Run: headless pygame with SDL's dummy video driver; simulated clock (each Clock.tick advances the game by its frame time, no real sleeping); random seed 0; keys injected as events and as key.get_pressed() state; no mouse input.
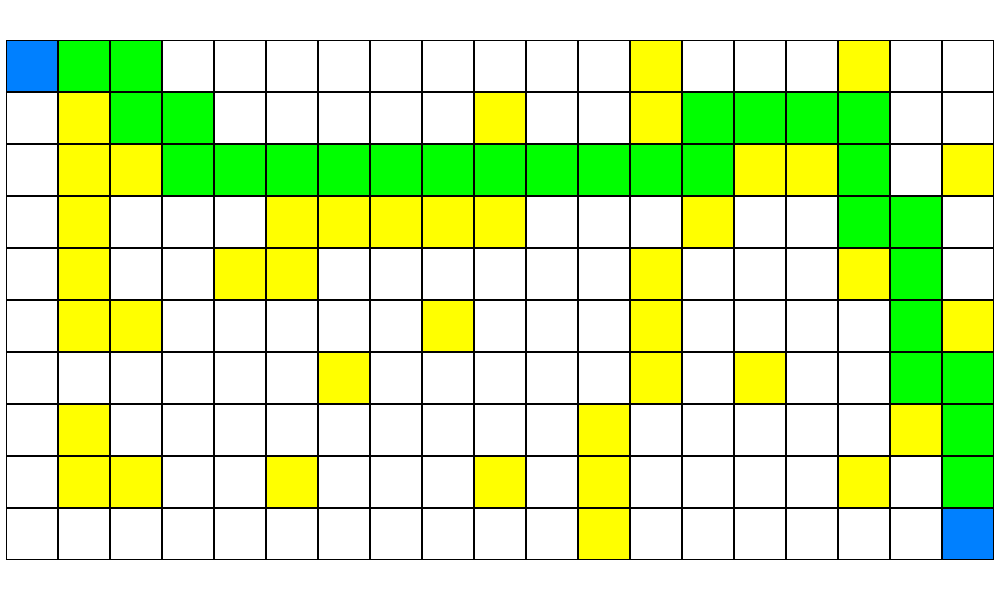
Frame 1 of 4 · flips 1–60 · no input
Frame 2 of 4 · flips 61–180 · tapped SPACE, RETURN · held RIGHT (→), D · screen unchanged from frame 1, image omitted
Frame 3 of 4 · flips 181–300 · held DOWN (↓), S · screen unchanged from frame 2, image omitted
Frame 4 of 4 · flips 301–420 · held LEFT (←), A, UP (↑), W · screen unchanged from frame 3, image omitted

The pygame program that drew these frames:

#======================= Phần cũ ==============================
from collections import deque
import time
def is_valid(matrix, visited, x, y):
    rows = len(matrix)
    cols = len(matrix[0])
    return 0 <= x < rows and 0 <= y < cols and matrix[x][y] == 0 and not visited[x][y]

def bfs(matrix, x1, y1, x2, y2):
    global is_finish,visited
    queue = deque([(x1, y1)])
    visited[x1][y1] = True
    while queue:
        x, y = queue.popleft()
        if x == x2 and y == y2:
            is_finish = True
            path = reconstruct_path(previous,x1,y1,x2,y2)
            visited = [[False] * cols for _ in range(rows)]
            for i in path:
                visited[i[0]][i[1]] = True
            return True

        dx = [-1, 1, 0, 0]
        dy = [0, 0, -1, 1]
        for i in range(4):
            new_x = x + dx[i]
            new_y = y + dy[i]
            if is_valid(matrix, visited, new_x, new_y):
                queue.append((new_x, new_y))
                visited[new_x][new_y] = True
                previous[new_x][new_y] = (x, y)  # Lưu vị trí trước đó
                time.sleep(0.1)

    return False

def reconstruct_path(previous, x1, y1, x2, y2):
    path = [(x2, y2)]
    while (x2, y2) != (x1, y1):
        x2, y2 = previous[x2][y2]
        path.append((x2, y2))
    path.reverse()
    return path
#======================= Phần mới ==============================
import pygame
import threading

pygame.init()
WIDTH = 1000
HEIGHT = 600
RUNNING = True
is_finish = False
screen = pygame.display.set_mode((WIDTH,HEIGHT))
pygame.display.set_caption("BFS")
matrix = [
    [0, 0, 0, 0, 0, 0, 0, 0, 0, 0, 0, 0, 1, 0, 0, 0, 1, 0, 0],
    [0, 1, 0, 0, 0, 0, 0, 0, 0, 1, 0, 0, 1, 0, 0, 0, 0, 0, 0],
    [0, 1, 1, 0, 0, 0, 0, 0, 0, 0, 0, 0, 0, 0, 1, 1, 0, 0, 1],
    [0, 1, 0, 0, 0, 1, 1, 1, 1, 1, 0, 0, 0, 1, 0, 0, 0, 0, 0],
    [0, 1, 0, 0, 1, 1, 0, 0, 0, 0, 0, 0, 1, 0, 0, 0, 1, 0, 0],
    [0, 1, 1, 0, 0, 0, 0, 0, 1, 0, 0, 0, 1, 0, 0, 0, 0, 0, 1],
    [0, 0, 0, 0, 0, 0, 1, 0, 0, 0, 0, 0, 1, 0, 1, 0, 0, 0, 0],
    [0, 1, 0, 0, 0, 0, 0, 0, 0, 0, 0, 1, 0, 0, 0, 0, 0, 1, 0],
    [0, 1, 1, 0, 0, 1, 0, 0, 0, 1, 0, 1, 0, 0, 0, 0, 1, 0, 0],
    [0, 0, 0, 0, 0, 0, 0, 0, 0, 0, 0, 1, 0, 0, 0, 0, 0, 0, 0],
]
x1, y1 = 0, 0  # Starting position
x2, y2 = 9, 18  # Destination position
rows = len(matrix) # số lượng hàng
cols = len(matrix[0]) # số lượng cột

size = min(WIDTH // cols,HEIGHT // rows)
dx = (WIDTH - size * cols) // 2
dy = (HEIGHT - size * rows) // 2
visited = [[False] * cols for _ in range(rows)]
previous = [[None] * cols for _ in range(rows)]
def draw_squares():
    for i in range(rows):
        for j in range(cols):
            if x1 == i and y1 == j or x2 == i and y2 == j:
                pygame.draw.rect(screen,(0,128,255),(dx + j *size,dy + i * size,size,size),0)
            elif matrix[i][j] == 1:
                pygame.draw.rect(screen,(255,255,0),(dx + j *size,dy + i * size,size,size),0)
            else: # cái này có thể đi được
                if visited[i][j]:
                    pygame.draw.rect(screen,(0,255,0),(dx + j *size,dy + i * size,size,size),0)
                else:
                    pygame.draw.rect(screen,(255,255,255),(dx + j *size,dy + i * size,size,size),0)
            pygame.draw.rect(screen,(0,0,0),(dx + j *size,dy + i * size,size,size),1)
            
t1 = threading.Thread(target=bfs,args=(matrix,x1,y1,x2,y2,))
t1.start()
while RUNNING:
    screen.fill((255,255,255))
    draw_squares()
    for event in pygame.event.get():
        if event.type == pygame.QUIT:
            RUNNING = False
    pygame.display.update()
pygame.quit()    
